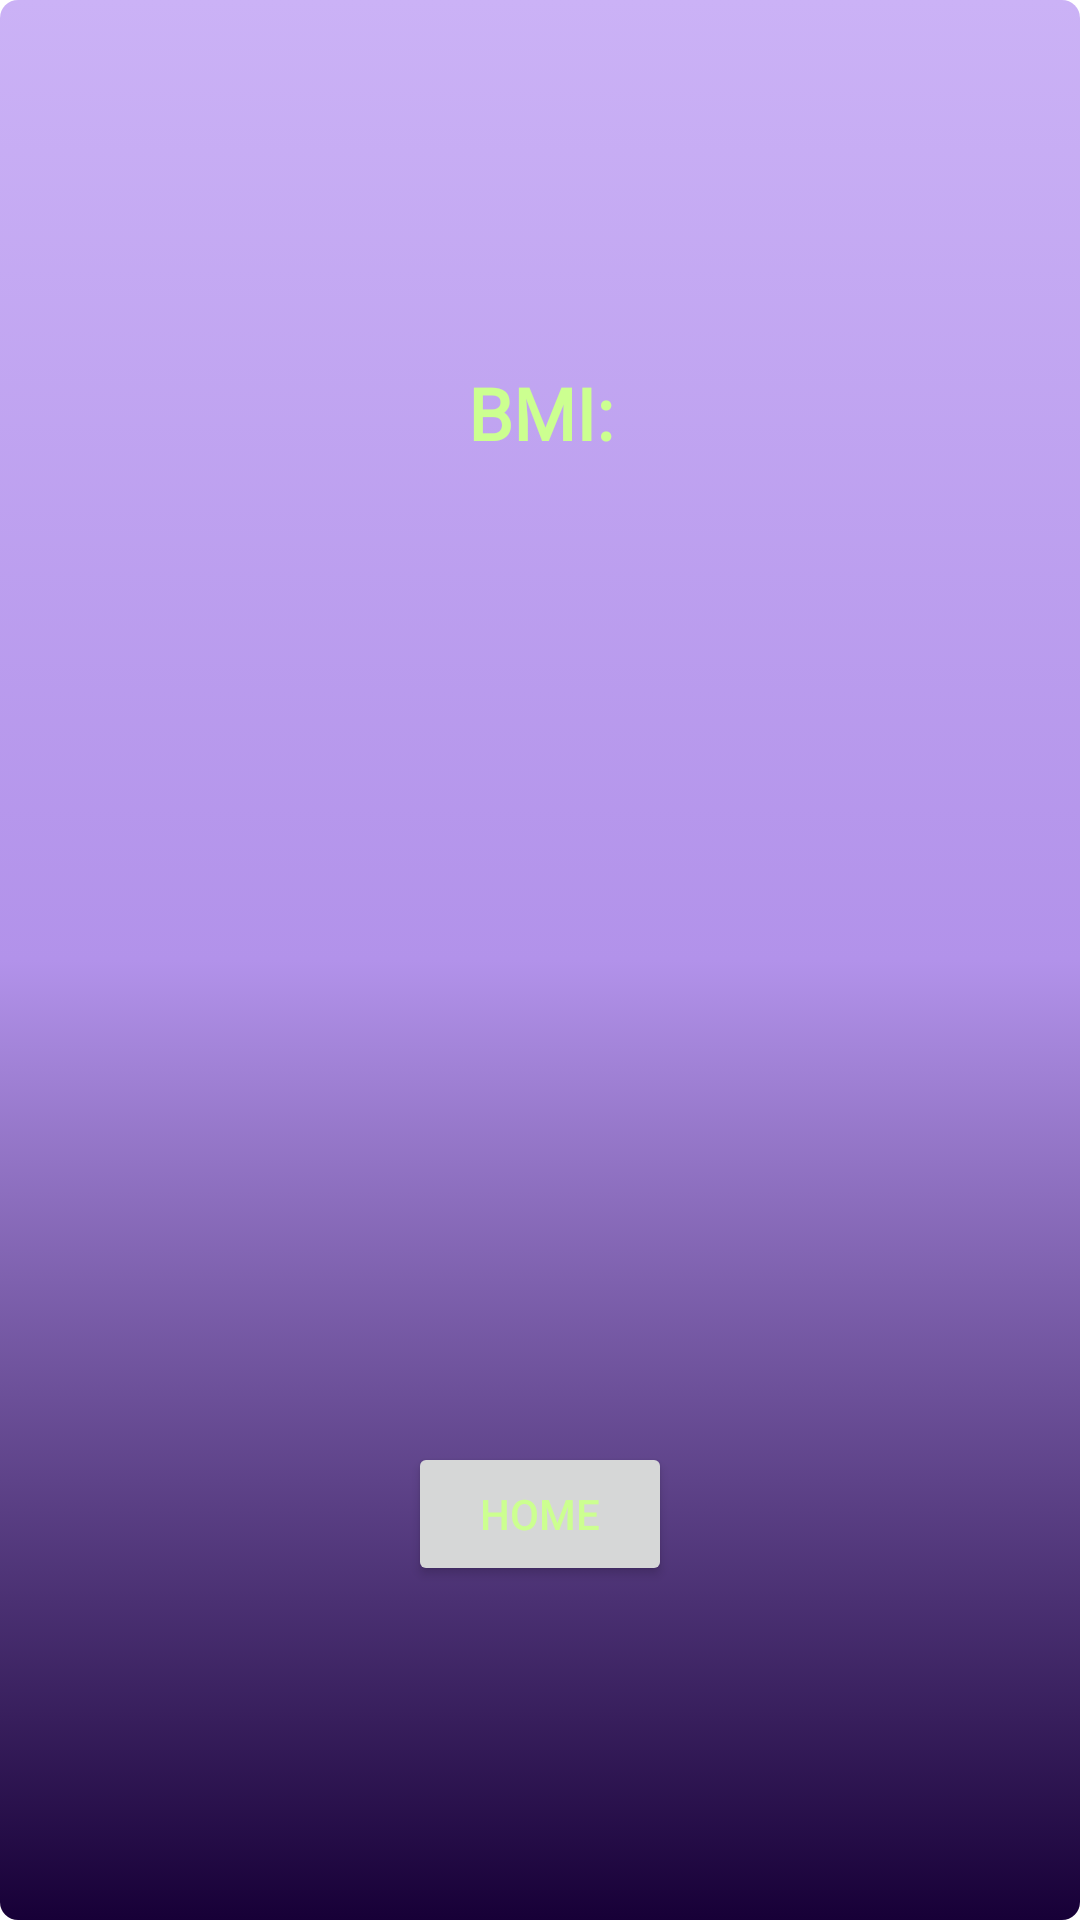

Android layout source for this screen:
<!-- AndroidManifest.xml: application theme Theme.Sweaty -->
<!-- res/layout/bmi_activity3.xml -->
<?xml version="1.0" encoding="utf-8"?>
<androidx.constraintlayout.widget.ConstraintLayout xmlns:android="http://schemas.android.com/apk/res/android"
    xmlns:app="http://schemas.android.com/apk/res-auto"
    xmlns:tools="http://schemas.android.com/tools"
    android:layout_width="match_parent"
    android:layout_height="match_parent"
    tools:context=".ToBmiActivity">


    <TextView
        android:id="@+id/textView4"
        android:layout_width="85dp"
        android:layout_height="40dp"
        android:layout_marginTop="10dp"
        android:fontFamily="@font/montserrat_bold"
        android:text="BMI:"
        android:textAlignment="center"
        android:textSize="24sp"
        android:textStyle="bold"
        app:layout_constraintBottom_toTopOf="@+id/bmiOutText"
        app:layout_constraintEnd_toEndOf="parent"
        app:layout_constraintStart_toStartOf="parent"
        app:layout_constraintTop_toTopOf="parent" />

    <TextView
        android:id="@+id/bmiOutText"
        android:layout_width="260dp"
        android:layout_height="77dp"
        android:ems="10"
        android:textAlignment="center"
        android:textSize="34sp"

        app:layout_constraintBottom_toTopOf="@+id/btnHome"
        app:layout_constraintEnd_toEndOf="parent"
        app:layout_constraintStart_toStartOf="parent"
        app:layout_constraintTop_toBottomOf="@+id/textView4" />

    <Button
        android:id="@+id/btnHome"
        android:layout_width="wrap_content"
        android:layout_height="wrap_content"
        android:layout_marginTop="20dp"
        android:text="Home"
        app:layout_constraintBottom_toBottomOf="parent"
        app:layout_constraintEnd_toEndOf="parent"
        app:layout_constraintStart_toStartOf="parent"
        app:layout_constraintTop_toBottomOf="@+id/bmiOutText" />

</androidx.constraintlayout.widget.ConstraintLayout>
<!-- resources referenced by this layout -->
<resources>
  <style name="Theme.Sweaty" parent="Theme.MaterialComponents.Light.NoActionBar">
          
          <item name="colorPrimary">#01579B</item>
          <item name="colorPrimaryVariant">@color/purple_700</item>
          <item name="colorOnPrimary">#CCFF90</item>
          <item name="android:windowBackground">@drawable/activity_background</item>
          <item name="android:textColor">#CCFF90</item>
  
          
          <item name="android:statusBarColor" tools:targetApi="l">?attr/colorPrimaryVariant</item>
          
      </style>
  <!-- drawable activity_background (drawable) -->
  <?xml version="1.0" encoding="utf-8"?>
  <selector xmlns:android="http://schemas.android.com/apk/res/android">
      <item>
          <shape xmlns:android="http://schemas.android.com/apk/res/android" android:shape="rectangle">
              <gradient
                  android:angle="90"
                  android:endColor="#CBB2F6"
                  android:centerColor="#B292EA"
                  android:startColor="#FF170037"
                  android:type="linear"
                  />
              <corners android:radius="6dp" />
          </shape>
      </item>
  </selector>
  <!-- not gathered from this repository: default colours our renderer supplied (Android Studio template values) -->
  <color name="purple_700">#FF3700B3</color>
</resources>
